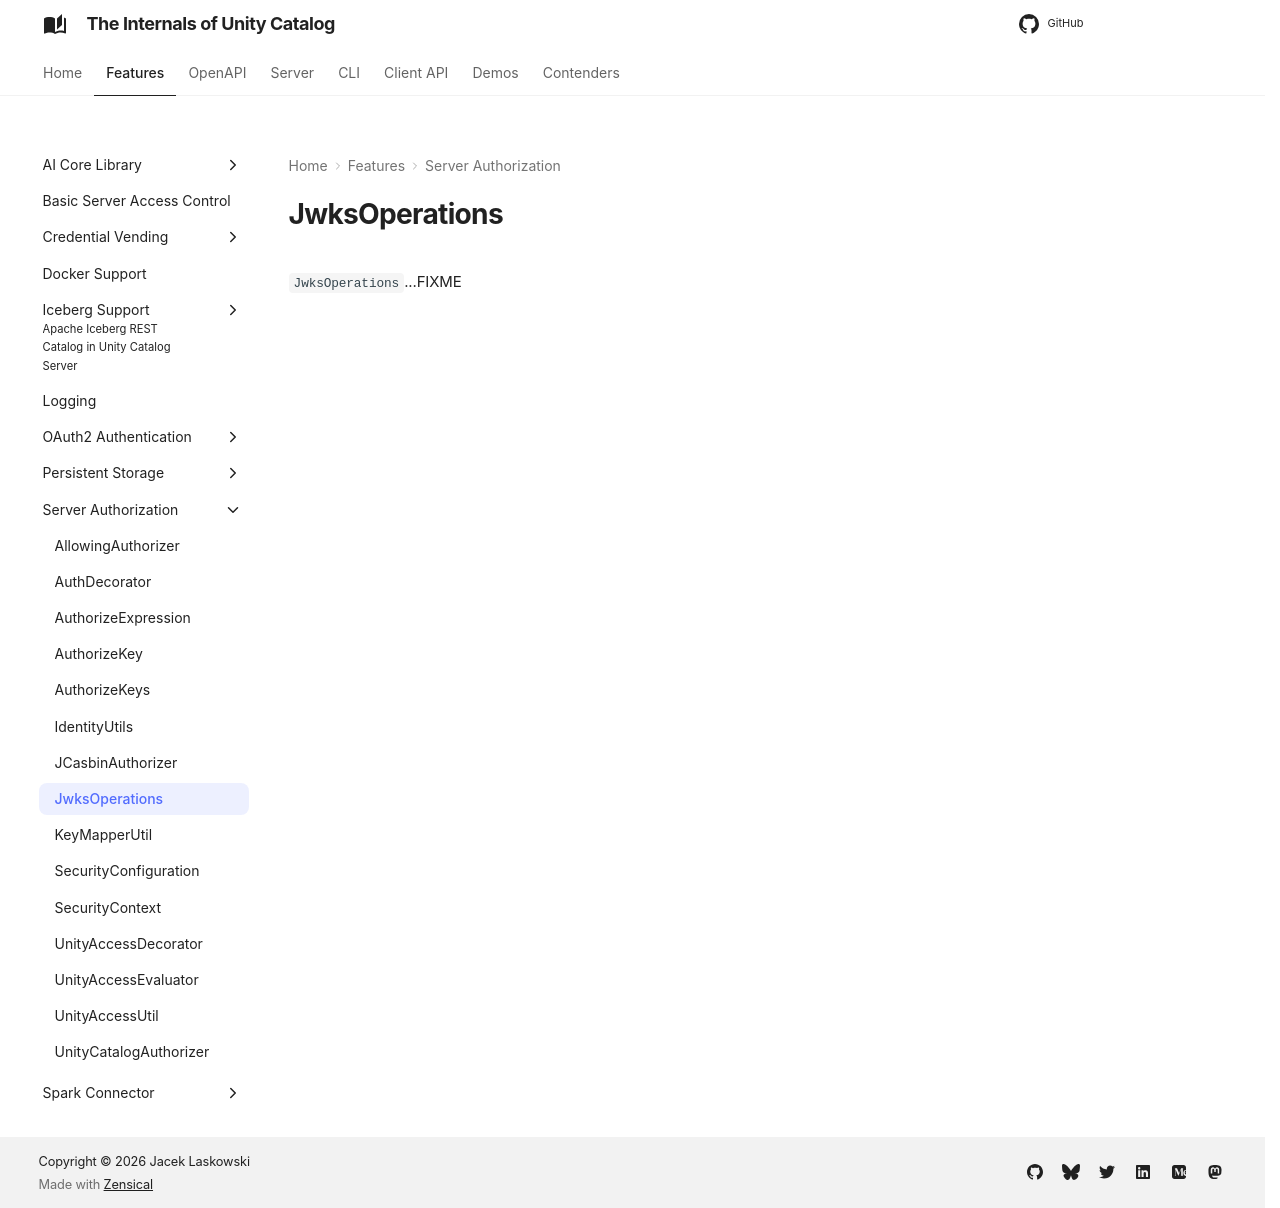

repository: japila-books/unity-catalog-internals · page: server-authorization/JwksOperations/index.html · generator: mkdocs

# JwksOperations

`JwksOperations`...FIXME
